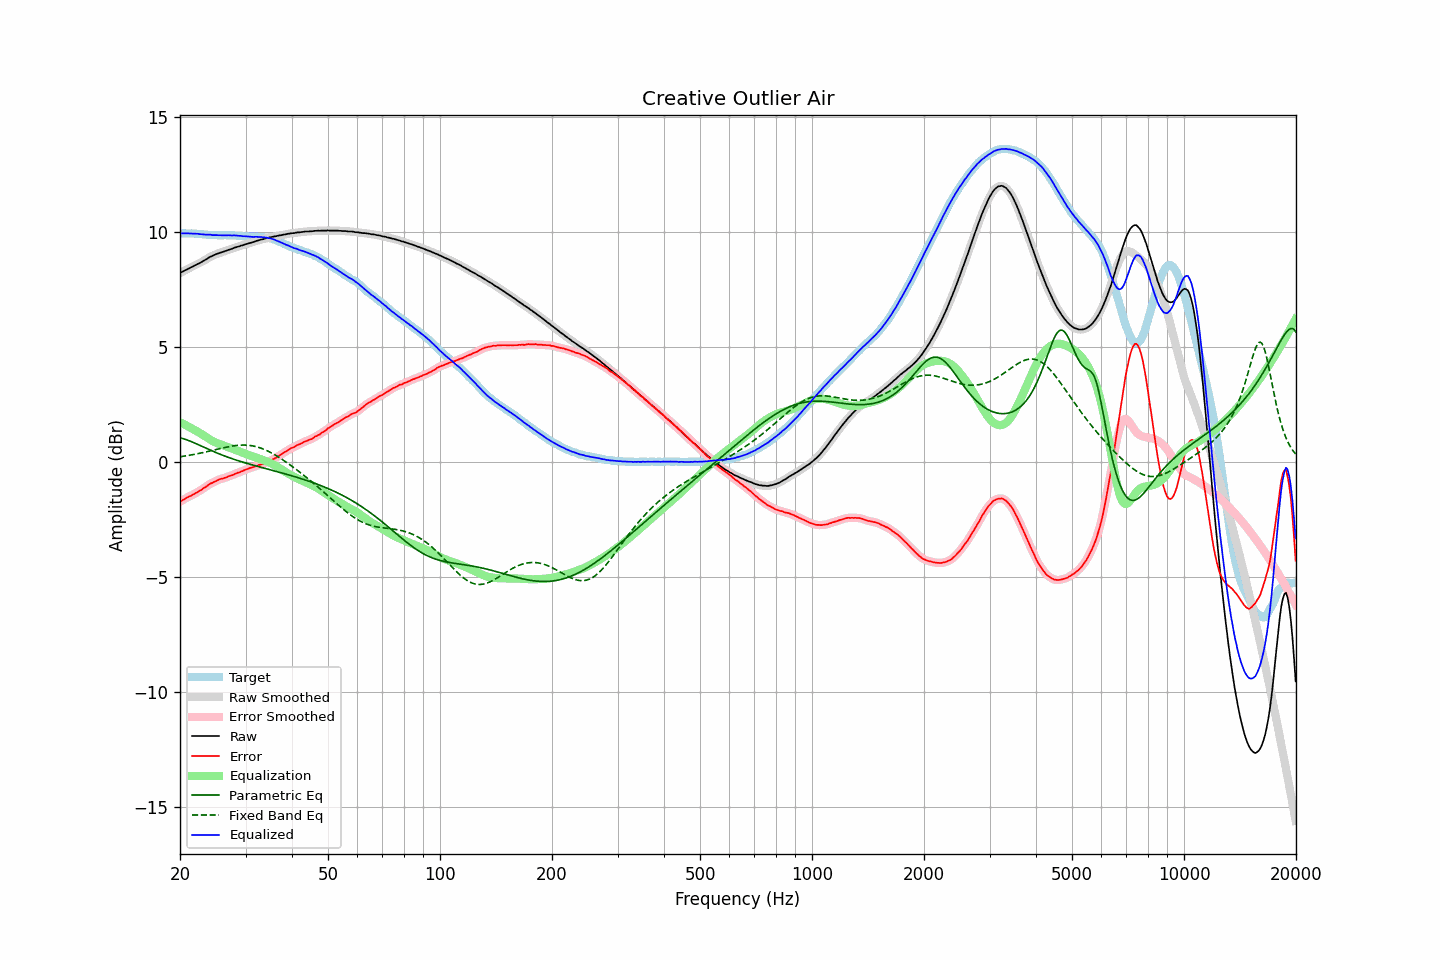

Values plotted in this chart, from the file beside it:
frequency, raw, error, smoothed, error_smoothed, equalization, parametric_eq, fixed_band_eq, equalized_raw, equalized_smoothed, target
20.00, 8.20, -1.73, 8.20, -1.73, 1.72, 1.05, 0.22, 9.93, 9.93, 9.93
20.20, 8.24, -1.69, 8.24, -1.69, 1.69, 1.03, 0.23, 9.93, 9.93, 9.93
20.40, 8.28, -1.65, 8.28, -1.65, 1.65, 1.01, 0.24, 9.93, 9.93, 9.93
20.61, 8.32, -1.61, 8.32, -1.61, 1.61, 0.98, 0.25, 9.93, 9.93, 9.93
20.81, 8.35, -1.57, 8.35, -1.57, 1.58, 0.96, 0.26, 9.93, 9.93, 9.92
21.02, 8.39, -1.53, 8.39, -1.53, 1.54, 0.93, 0.27, 9.93, 9.93, 9.92
21.23, 8.42, -1.50, 8.42, -1.50, 1.50, 0.91, 0.29, 9.92, 9.93, 9.92
21.44, 8.46, -1.47, 8.46, -1.47, 1.46, 0.88, 0.30, 9.93, 9.92, 9.93
21.66, 8.49, -1.43, 8.49, -1.43, 1.43, 0.85, 0.31, 9.92, 9.92, 9.92
21.87, 8.53, -1.39, 8.53, -1.39, 1.39, 0.82, 0.32, 9.92, 9.92, 9.92
22.09, 8.56, -1.35, 8.56, -1.35, 1.35, 0.79, 0.34, 9.91, 9.91, 9.91
22.31, 8.60, -1.31, 8.60, -1.31, 1.31, 0.76, 0.35, 9.91, 9.91, 9.91
22.54, 8.63, -1.27, 8.63, -1.27, 1.27, 0.73, 0.37, 9.90, 9.90, 9.90
22.76, 8.67, -1.23, 8.67, -1.23, 1.22, 0.69, 0.38, 9.89, 9.90, 9.90
22.99, 8.71, -1.18, 8.71, -1.18, 1.18, 0.66, 0.40, 9.89, 9.89, 9.89
23.22, 8.75, -1.13, 8.75, -1.14, 1.13, 0.63, 0.41, 9.88, 9.88, 9.88
23.45, 8.79, -1.09, 8.79, -1.09, 1.08, 0.60, 0.43, 9.88, 9.88, 9.88
23.69, 8.83, -1.04, 8.84, -1.03, 1.04, 0.57, 0.44, 9.87, 9.88, 9.87
23.92, 8.88, -0.98, 8.88, -0.99, 1.00, 0.54, 0.46, 9.88, 9.87, 9.86
24.16, 8.92, -0.94, 8.91, -0.95, 0.95, 0.50, 0.48, 9.87, 9.87, 9.86
24.40, 8.94, -0.92, 8.95, -0.91, 0.91, 0.47, 0.49, 9.85, 9.86, 9.86
24.65, 8.98, -0.88, 8.98, -0.88, 0.88, 0.44, 0.51, 9.86, 9.86, 9.86
24.89, 9.01, -0.85, 9.01, -0.85, 0.84, 0.41, 0.53, 9.85, 9.85, 9.86
25.14, 9.04, -0.81, 9.04, -0.81, 0.81, 0.38, 0.54, 9.85, 9.85, 9.85
25.39, 9.06, -0.78, 9.06, -0.78, 0.79, 0.36, 0.56, 9.85, 9.85, 9.84
25.65, 9.09, -0.75, 9.09, -0.75, 0.76, 0.33, 0.58, 9.85, 9.85, 9.84
25.91, 9.11, -0.73, 9.11, -0.73, 0.73, 0.30, 0.59, 9.85, 9.85, 9.84
26.16, 9.13, -0.72, 9.13, -0.72, 0.71, 0.27, 0.61, 9.84, 9.84, 9.85
26.43, 9.16, -0.69, 9.16, -0.69, 0.69, 0.25, 0.63, 9.85, 9.84, 9.85
26.69, 9.18, -0.67, 9.18, -0.67, 0.66, 0.22, 0.64, 9.84, 9.85, 9.85
26.96, 9.21, -0.63, 9.21, -0.64, 0.64, 0.20, 0.65, 9.85, 9.85, 9.84
27.23, 9.23, -0.61, 9.23, -0.61, 0.61, 0.17, 0.67, 9.84, 9.84, 9.84
27.50, 9.25, -0.59, 9.26, -0.59, 0.59, 0.15, 0.68, 9.84, 9.84, 9.84
27.77, 9.28, -0.57, 9.28, -0.56, 0.56, 0.12, 0.69, 9.84, 9.84, 9.85
28.05, 9.31, -0.53, 9.31, -0.53, 0.53, 0.10, 0.70, 9.84, 9.84, 9.84
28.33, 9.33, -0.50, 9.33, -0.50, 0.51, 0.08, 0.71, 9.84, 9.84, 9.83
28.62, 9.35, -0.47, 9.35, -0.48, 0.48, 0.05, 0.72, 9.83, 9.83, 9.82
28.90, 9.37, -0.46, 9.37, -0.45, 0.45, 0.03, 0.72, 9.82, 9.82, 9.83
29.19, 9.40, -0.42, 9.39, -0.43, 0.42, 0.01, 0.73, 9.82, 9.82, 9.82
29.48, 9.41, -0.40, 9.42, -0.40, 0.39, -0.01, 0.73, 9.80, 9.81, 9.81
29.78, 9.44, -0.36, 9.44, -0.37, 0.37, -0.03, 0.73, 9.81, 9.80, 9.80
30.08, 9.46, -0.34, 9.46, -0.34, 0.34, -0.05, 0.73, 9.80, 9.80, 9.80
30.38, 9.48, -0.31, 9.48, -0.31, 0.31, -0.07, 0.72, 9.79, 9.79, 9.79
30.68, 9.50, -0.28, 9.50, -0.28, 0.29, -0.10, 0.72, 9.79, 9.79, 9.78
30.99, 9.52, -0.26, 9.52, -0.26, 0.26, -0.12, 0.71, 9.78, 9.78, 9.78
31.30, 9.54, -0.24, 9.54, -0.24, 0.24, -0.13, 0.70, 9.78, 9.78, 9.78
31.61, 9.56, -0.22, 9.56, -0.22, 0.21, -0.15, 0.68, 9.77, 9.78, 9.78
31.93, 9.59, -0.18, 9.59, -0.19, 0.19, -0.17, 0.67, 9.78, 9.78, 9.77
32.24, 9.61, -0.17, 9.61, -0.17, 0.17, -0.19, 0.65, 9.78, 9.78, 9.78
32.57, 9.63, -0.14, 9.63, -0.14, 0.15, -0.21, 0.63, 9.78, 9.78, 9.77
32.89, 9.65, -0.12, 9.65, -0.12, 0.12, -0.23, 0.60, 9.77, 9.77, 9.77
33.22, 9.67, -0.10, 9.67, -0.10, 0.10, -0.25, 0.58, 9.77, 9.77, 9.77
33.55, 9.68, -0.08, 9.69, -0.07, 0.07, -0.27, 0.55, 9.75, 9.76, 9.76
33.89, 9.71, -0.04, 9.70, -0.05, 0.05, -0.29, 0.52, 9.76, 9.75, 9.75
34.23, 9.72, -0.01, 9.72, -0.01, 0.02, -0.31, 0.49, 9.74, 9.74, 9.73
34.57, 9.74, 0.01, 9.74, 0.01, -0.01, -0.33, 0.46, 9.73, 9.73, 9.73
34.92, 9.76, 0.05, 9.76, 0.04, -0.04, -0.34, 0.42, 9.72, 9.71, 9.71
35.27, 9.77, 0.07, 9.77, 0.08, -0.08, -0.36, 0.38, 9.69, 9.70, 9.70
35.62, 9.79, 0.12, 9.79, 0.11, -0.12, -0.38, 0.34, 9.68, 9.67, 9.67
35.97, 9.80, 0.15, 9.80, 0.15, -0.15, -0.40, 0.30, 9.65, 9.65, 9.65
... 635 more rows
